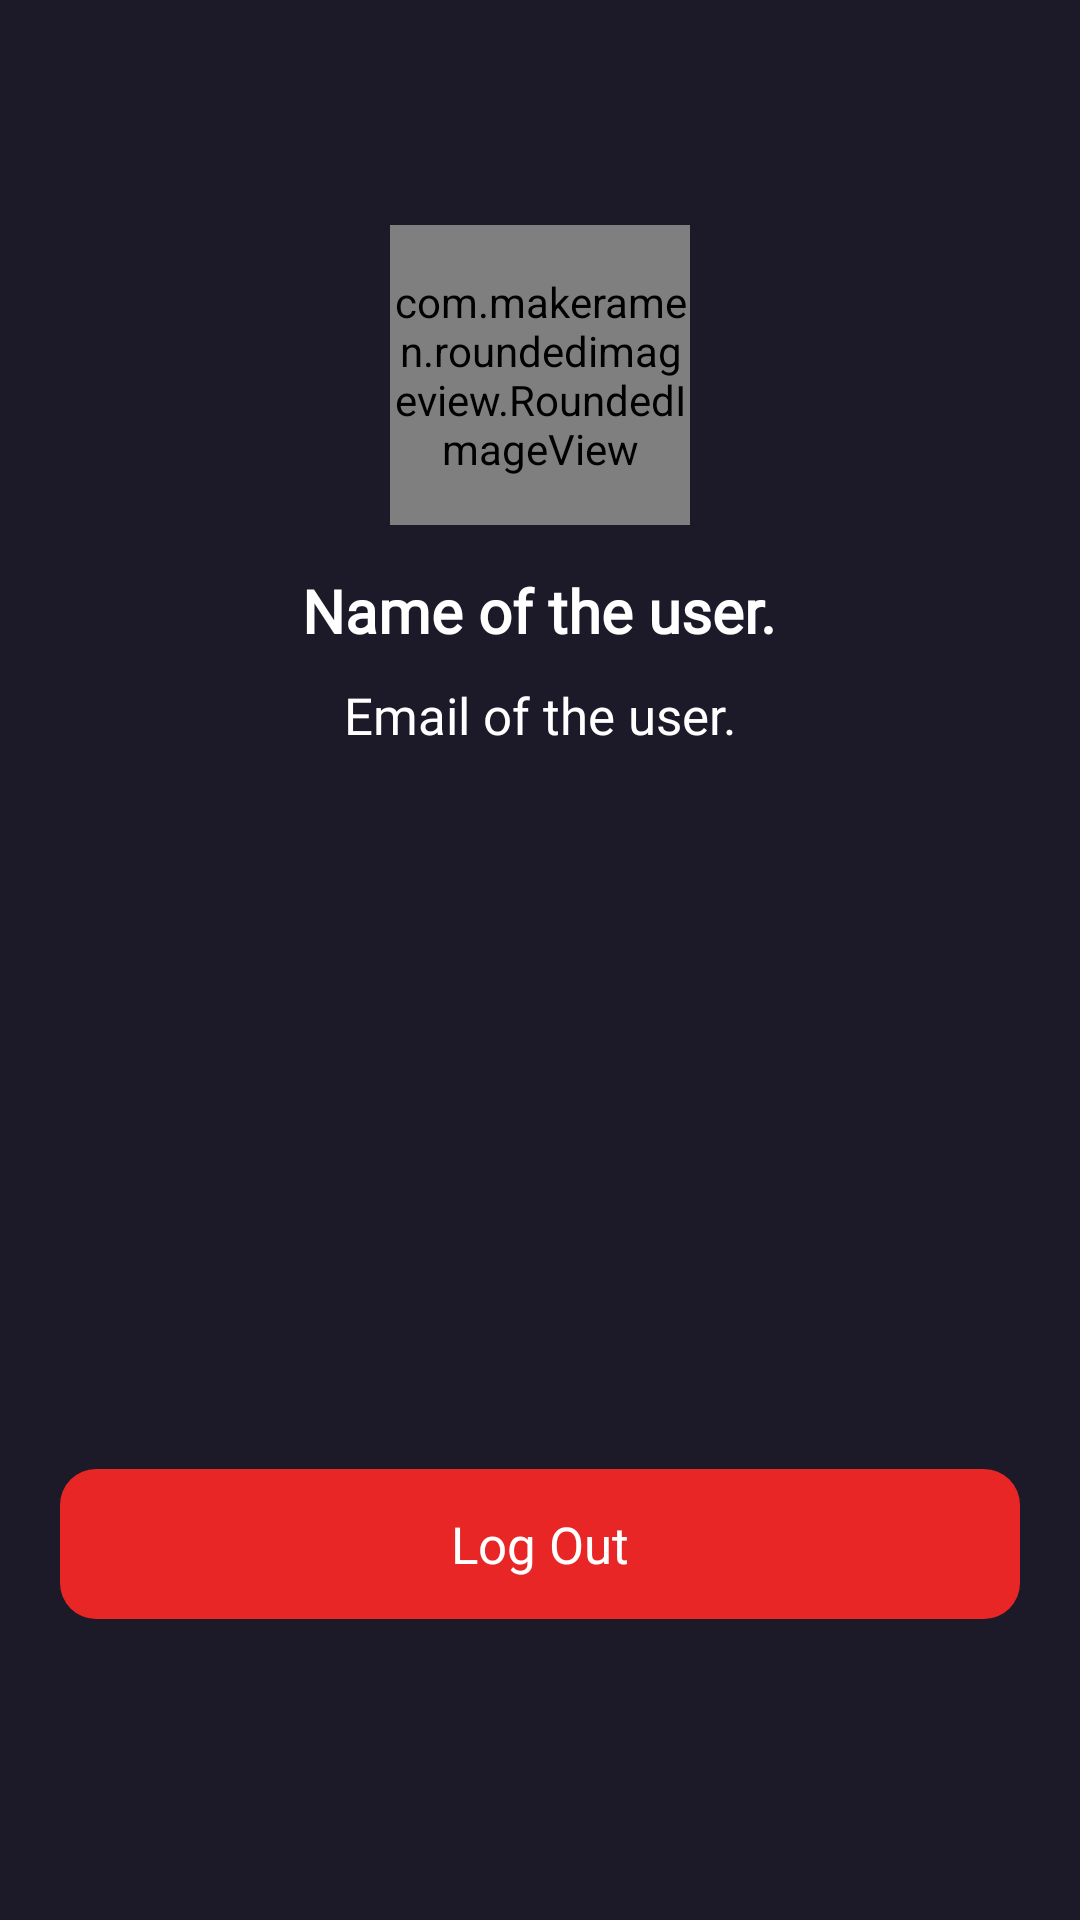

Layout XML and referenced resources for this Android screen:
<!-- AndroidManifest.xml: application theme CriticineSplash -->
<!-- res/layout/fragment_profile.xml -->
<?xml version="1.0" encoding="utf-8"?>
<LinearLayout xmlns:android="http://schemas.android.com/apk/res/android"
    xmlns:app="http://schemas.android.com/apk/res-auto"
    xmlns:tools="http://schemas.android.com/tools"
    android:layout_width="match_parent"
    android:layout_height="match_parent"
    android:background="@color/backgroundColor"
    android:orientation="vertical"
    tools:context=".activities.mainActivity.fragments.profile.ProfileFragment">

    <androidx.constraintlayout.widget.ConstraintLayout
        android:layout_width="match_parent"
        android:layout_height="wrap_content">

        <com.makeramen.roundedimageview.RoundedImageView
            android:id="@+id/userImage"
            android:layout_width="100dp"
            android:layout_height="100dp"
            android:layout_marginTop="75dp"
            android:scaleType="centerCrop"
            android:src="@drawable/dummy_profile_photo"
            app:layout_constraintBottom_toBottomOf="parent"
            app:layout_constraintEnd_toEndOf="parent"
            app:layout_constraintHorizontal_bias="0.5"
            app:layout_constraintStart_toStartOf="parent"
            app:layout_constraintTop_toTopOf="parent"
            app:layout_constraintVertical_bias="0.5"
            app:riv_corner_radius="50dp" />

        <ProgressBar
            android:id="@+id/progressBar"
            android:layout_width="wrap_content"
            android:layout_height="wrap_content"
            android:indeterminate="true"
            android:indeterminateTint="@color/bottomNavBarSelected"
            android:indeterminateTintMode="src_atop"
            android:visibility="gone"
            app:layout_constraintBottom_toBottomOf="@+id/userImage"
            app:layout_constraintEnd_toEndOf="@+id/userImage"
            app:layout_constraintStart_toStartOf="@+id/userImage"
            app:layout_constraintTop_toTopOf="@+id/userImage" />

        <ImageView
            android:id="@+id/editIcon"
            android:layout_width="30dp"
            android:layout_height="wrap_content"
            android:src="@drawable/ic_edit"
            android:visibility="invisible"
            app:layout_constraintBottom_toBottomOf="@+id/userImage"
            app:layout_constraintEnd_toEndOf="@+id/userImage" />

    </androidx.constraintlayout.widget.ConstraintLayout>

    <TextView
        android:id="@+id/nameTV"
        android:layout_width="wrap_content"
        android:layout_height="wrap_content"
        android:layout_gravity="center"
        android:layout_marginTop="15dp"
        android:fontFamily="@font/open_sans_regular"
        android:text="Name of the user."
        android:textColor="@color/white"
        android:textSize="20sp"
        android:textStyle="bold" />

    <TextView
        android:id="@+id/userEmail"
        android:layout_width="wrap_content"
        android:layout_height="wrap_content"
        android:layout_gravity="center"
        android:layout_marginTop="10dp"
        android:fontFamily="@font/open_sans_regular"
        android:text="Email of the user."
        android:textColor="@color/white"
        android:textSize="17sp" />

    <TextView
        android:id="@+id/changeNameBtn"
        style="@style/MyCustomButton"
        android:layout_width="match_parent"
        android:layout_height="50dp"
        android:layout_marginTop="120dp"
        android:text="Change Name"
        android:textSize="17sp"
        android:visibility="invisible" />

    <TextView
        android:id="@+id/changePasswordBtn"
        style="@style/MyCustomButton"
        android:layout_width="match_parent"
        android:layout_height="50dp"
        android:layout_marginTop="10dp"
        android:text="Change Password"
        android:textSize="17sp"
        android:visibility="invisible" />

    <TextView
        android:id="@+id/logOutBtn"
        style="@style/MyCustomButton"
        android:layout_width="match_parent"
        android:layout_height="50dp"
        android:layout_marginTop="10dp"
        android:text="Log Out"
        android:textSize="17sp" />

</LinearLayout>
<!-- resources referenced by this layout -->
<resources>
  <color name="backgroundColor">#1C1A29</color>
  <color name="bottomNavBarSelected">#E82626</color>
  <color name="white">#FFFFFFFF</color>
  <!-- drawable ic_edit (drawable) -->
  <vector xmlns:android="http://schemas.android.com/apk/res/android"
      android:width="24dp"
      android:height="30dp"
      android:viewportWidth="512"
      android:viewportHeight="640">
  
      <path
          android:fillColor="#E82626"
          android:pathData="M256,0C114.62,0 0,114.62 0,256S114.62,512 256,512 512,397.38 512,256 397.38,0 256,0ZM379,187.3L205.76,360.54a1.42,1.42 0,0 1,-0.78 0.4l0.19,0.19L131,381l19.87,-74.17 0.19,0.19a1.42,1.42 0,0 1,0.4 -0.78l17.4,-17.4 153.3,-153.3L324.7,133a1.43,1.43 0,0 1,1.45 -0.34,15.53 15.53,0 0,1 18,2.89l32.34,32.34a15.53,15.53 0,0 1,2.89 18A1.42,1.42 0,0 1,379 187.3Z" />
  
  </vector>
  <style name="MyCustomButton" parent="Widget.MaterialComponents.TextView">
          <item name="android:gravity">center</item>
          <item name="android:background">@drawable/selected_button_background_color</item>
          <item name="fontFamily">@font/open_sans_regular</item>
          <item name="android:textColor">@color/white</item>
          <item name="android:layout_marginStart">@dimen/app_side_margin</item>
          <item name="android:layout_marginEnd">@dimen/app_side_margin</item>
          <item name="android:textSize">17sp</item>
          <item name="android:textAlignment">center</item>
      </style>
  <style name="CriticineSplash" parent="Theme.MaterialComponents.Light.NoActionBar">
          <item name="android:windowBackground">
              @drawable/splash_image
          </item>
          <item name="android:statusBarColor">#1C1A29</item>
      </style>
  <!-- drawable selected_button_background_color (drawable) -->
  <?xml version="1.0" encoding="utf-8"?>
  <shape xmlns:android="http://schemas.android.com/apk/res/android"
      android:shape="rectangle">
      <corners android:radius="12dp" />
      <solid android:color="@color/bottomNavBarSelected" />
  </shape>
  <dimen name="app_side_margin">20dp</dimen>
  <!-- drawable splash_image (drawable) -->
  <?xml version="1.0" encoding="utf-8"?>
  <layer-list xmlns:android="http://schemas.android.com/apk/res/android">
  
      <item android:drawable="@drawable/splash_background_image" />
  
      <item android:drawable="@color/splashBackground" />
  
      <item
          android:width="200dp"
          android:height="200dp"
          android:drawable="@drawable/ic_app_logo"
          android:gravity="center" />
  
  </layer-list>
  <!-- drawable splash_background_image: jpeg bitmap (drawable, 360729 bytes) -->
  <color name="splashBackground">#D9171424</color>
  <!-- drawable ic_app_logo: vector/xml drawable (drawable, 5030 chars, omitted) -->
</resources>
